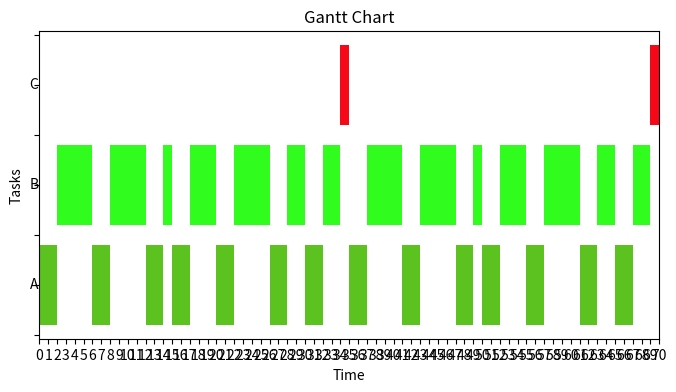

Recreate this plot in Python.
from pprint import pprint
import matplotlib.pyplot as plt
import numpy as np


example_table = {
    'A': {
        "Release_time": 0,
        "Computation_time": 2,
        "Deadline": 5,
        "New_deadline" : 5
    },
    'B': {
        "Release_time": 0,
        "Computation_time": 4,
        "Deadline": 7,
        "New_deadline" : 7
    },
        'C': {
        "Release_time": 0,
        "Computation_time": 2,
        "Deadline": 70,
        "New_deadline" : 70
    },
}

def check_schedulable(table: dict) -> bool :
    Utilization = 0
    for task in table.keys():
        Utilization += table[task]["Computation_time"]/table[task]["Deadline"]
    return Utilization <= 1

def schedule_EDF(table: dict):
    done_list = []
    time = 0
    time_epoch = 1
    max_schedule_time = np.lcm.reduce(
        list(map(lambda x: table[x]["Deadline"], table)))
    for task in table.keys():
        table[task]["Schedule"] = []
        table[task]["Computed"] = 0
    
    while time < max_schedule_time:
        appendable_tasks = []
        min_deadline = 100000000000000000000000000
        to_be_done = None
        for task in table.keys():
            if time % table[task]["Deadline"] == 0 and task in done_list:
                done_list.remove(task)
                table[task]["Computed"] = 0
                table[task]["New_deadline"] += table[task]["Deadline"]

            if task in done_list or \
               time < table[task]["Release_time"]:
                continue
            else:
                if table[task]["New_deadline"] < min_deadline:
                    to_be_done = task
                    min_deadline = table[task]["New_deadline"]
                appendable_tasks.append(task)

        if to_be_done == None:
            time += time_epoch
            continue
        computing_time = min(
            time_epoch, table[to_be_done]["Computation_time"]-table[to_be_done]["Computed"])

        table[to_be_done]["Computed"] += computing_time
        if table[to_be_done]["Computed"] >= table[to_be_done]["Computation_time"]:
            done_list.append(to_be_done)
        table[to_be_done]["Schedule"].append([time, time+computing_time])

        time += computing_time

    return table


def draw_chart(tasks):
    colors = np.random.rand(len(tasks), 3)
    all_schedules = [task['Schedule'] for task in tasks.values()]

    max_end = max([max(sched[-1][-1] for sched in all_schedules)])

    fig, ax = plt.subplots(1, figsize=(8, 4))
    for i, task in enumerate(tasks):

        schedules = tasks[task]['Schedule']
        for start, end in schedules:
            ax.broken_barh([(start, end-start)],
                           (i-0.4, 0.8), facecolors=colors[i])

        ax.text(-0.1, i, task, ha='right', va='center')

    ax.set_xlim(0, max_end)
    ax.set_xticks(np.arange(0, max_end + 1, 1))
    ax.set_xlabel('Time')
    ax.set_ylabel('Tasks')
    ax.set_yticklabels([])
    ax.set_title('Gantt Chart')

    plt.show()


def schedule(table: dict):
    if not check_schedulable(table):
        print("Tasks not schedulable !!!!!")
        exit(1)
    table = schedule_EDF(table=table)
    draw_chart(table)


if __name__ == "__main__":
    table = example_table
    schedule(table)
